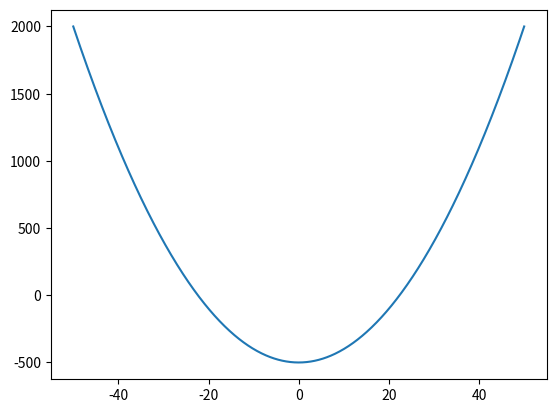
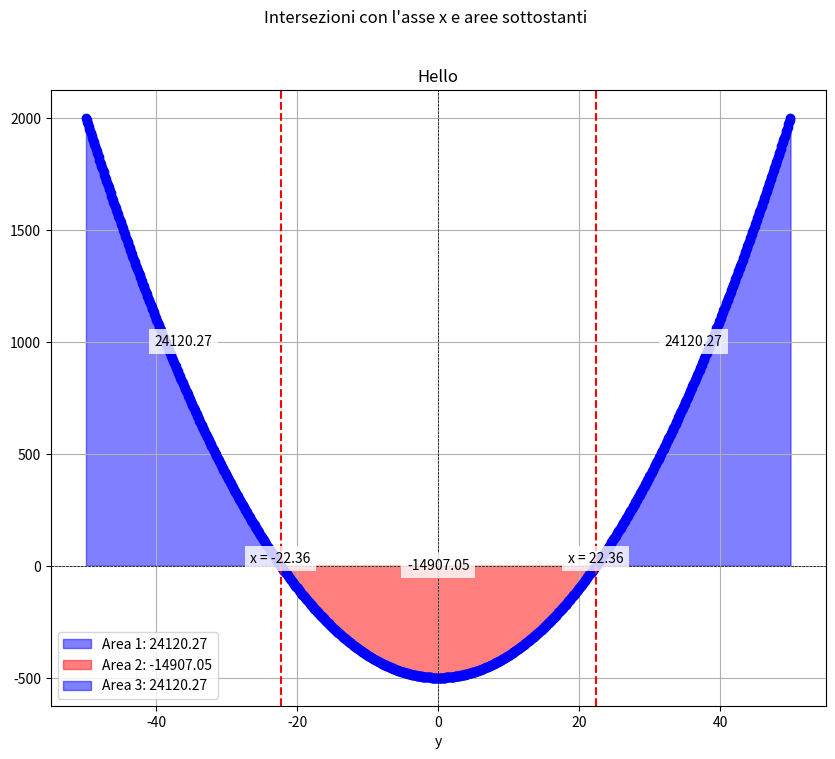

Write Python code to recreate these figures, in order.
import matplotlib
import matplotlib.axes
import numpy as np
import matplotlib.pyplot as plt
from scipy.integrate import trapezoid



def findIntersections(x, y):
    # Trova gli indici dove y cambia segno
    zero_crossings = np.where(np.diff(np.sign(y)))[0]

    # Calcola i punti di intersezione con l'asse x
    x_intersections = []
    for index in zero_crossings:
        # Interpolazione lineare per trovare il punto in cui y = 0
        x0, x1 = x[index], x[index + 1]
        y0, y1 = y[index], y[index + 1]

        # Calcola il punto di intersezione
        x_intersect = x0 - (y0 * (x1 - x0)) / (y1 - y0)
        x_intersections.append(x_intersect)

    # Converti in array NumPy
    x_intersections = np.array(x_intersections)
    # Unisci i vettori originali con i punti di intersezione
    x_combined = np.concatenate((x, x_intersections))
    y_combined = np.concatenate((y, np.zeros_like(x_intersections)))
    print(x_intersections)
    # Ordina i vettori risultanti
    sorted_indices = np.argsort(x_combined)
    print(sorted_indices)
    x_sorted = x_combined[sorted_indices]
    y_sorted = y_combined[sorted_indices]

    print(x_sorted)
    zero_crossings = np.where(np.isin(x_sorted, x_intersections))[0]

    print(zero_crossings)
    # Aggiungi gli estremi
    zero_crossings = np.concatenate(([0], zero_crossings, [len(x_sorted) - 1]))
    print(zero_crossings)
    return x_sorted, y_sorted, zero_crossings, x_intersections


def calcAreas(x_sorted, y_sorted, zero_crossings):
    # Calcola l'area tra i punti
    areas = []
    for i in range(len(zero_crossings) - 1):
        start = zero_crossings[i]
        end = zero_crossings[i + 1]
        area = trapezoid(y_sorted[start : end + 1], x_sorted[start : end + 1])
        areas.append(area)
    return areas





def createPlotAxis(
    ax: matplotlib.axes.Axes, x_sorted, y_sorted, zero_crossings, x_intersections, areas
) -> matplotlib.axes.Axes:
    if ax is None:
        _, ax = plt.subplots(1, 1, figsize=(12, 7))

    ax.plot(x_sorted, y_sorted, color="blue", marker="o")

    # Riempie le aree sotto la curva con colori diversi
    for i in range(len(areas)):
        start = zero_crossings[i]
        end = zero_crossings[i + 1]
        color = (
            "blue" if areas[i] >= 0 else "red"
        )  # Colore blu se l'area è positiva, rosso se negativa
        ax.fill_between(
            x_sorted[start : end + 1],
            y_sorted[start : end + 1],
            color=color,
            alpha=0.5,
            label=f"Area {i + 1}: {areas[i]:.2f}",
        )

        # Aggiungi il testo dell'area al centro di ogni tratto
        mid_x = (x_sorted[start] + x_sorted[end]) / 2
        mid_y = (y_sorted[start] + y_sorted[end]) / 2
        ax.text(
            mid_x,
            mid_y,
            f"{areas[i]:.2f}",
            ha="center",
            va="center",
            fontsize=10,
            color="black",
            bbox=dict(facecolor="white", alpha=0.8, edgecolor="none"),
        )
    # Aggiungi linee verticali per le intersezioni
    for x_intersect in x_intersections:
        ax.axvline(x=x_intersect, color="red", linestyle="--")
        ax.text(
            x_intersect,
            0.1,
            f"x = {x_intersect:.2f}",
            ha="center",
            va="bottom",
            fontsize=10,
            color="black",
            bbox=dict(facecolor="white", alpha=0.8, edgecolor="none"),
        )
    # Aggiungi etichette e titolo
    ax.set_xlabel("x")
    ax.set_xlabel("y")
    ax.axhline(0, color="black", lw=0.5, ls="--")
    ax.axvline(0, color="black", lw=0.5, ls="--")
    ax.legend()
    ax.grid()
    return ax

if  __name__ == "__main__":
    # Dati di input
    x = np.array([-1, -0.5, 0.5, 1, 2])
    y = np.array([1, 1, 1, -0.5, -1])
    x = np.linspace(-50, 50, 1000)
    y = x**2 - 500
    plt.plot(x, y)
    plt.show()

    x_sorted, y_sorted, zero_crossings, x_intersections = findIntersections(x=x, y=y)
    areas = calcAreas(x_sorted, y_sorted, zero_crossings)

    fig, ax = plt.subplots(1, 1, figsize=(10, 8))

    createPlotAxis(
        ax=ax,
        x_sorted=x_sorted,
        y_sorted=y_sorted,
        zero_crossings=zero_crossings,
        x_intersections=x_intersections,
        areas=areas,
    )
    ax.set_title("Hello")
    fig.suptitle("Intersezioni con l'asse x e aree sottostanti")
    plt.show()

    # Stampa le aree calcolate
    for i, area in enumerate(areas):
        print(f"Area tra l'intersezione {i + 1} e {i + 2}: {area:.2f}")
